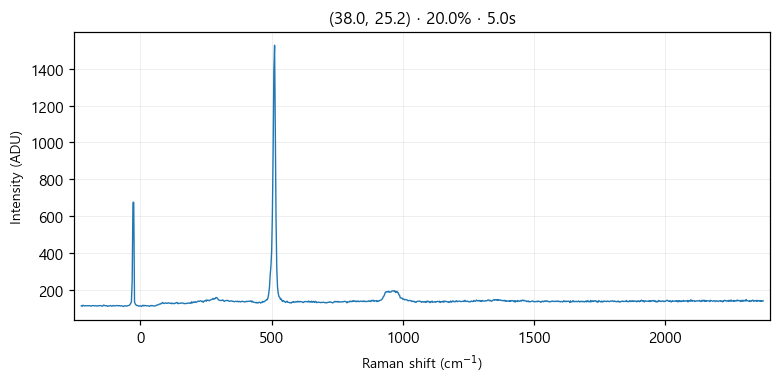

Values plotted in this chart, from the file beside it:
# laser_power_pct, 20.0
# exposure_time, 5.0
# laser_nm, 532
# mode, single
pixel_index, raman_shift_cm-1, wavelength_nm, intensity
0, -225.3, 525.7, 112.0
1, -222.2, 525.8, 109.0
2, -219.2, 525.9, 115.0
3, -216.1, 526, 113.0
4, -213, 526.1, 111.0
5, -210, 526.1, 113.0
6, -206.9, 526.2, 112.0
7, -203.8, 526.3, 112.0
8, -200.8, 526.4, 113.0
9, -197.7, 526.5, 112.0
10, -194.7, 526.6, 113.0
11, -191.6, 526.7, 112.0
12, -188.6, 526.7, 110.0
13, -185.5, 526.8, 112.0
14, -182.4, 526.9, 113.0
15, -179.4, 527, 113.0
16, -176.3, 527.1, 112.0
17, -173.3, 527.2, 112.0
18, -170.2, 527.2, 113.0
19, -167.2, 527.3, 111.0
20, -164.2, 527.4, 112.0
21, -161.1, 527.5, 111.0
22, -158.1, 527.6, 113.0
23, -155, 527.7, 113.0
24, -152, 527.8, 113.0
25, -148.9, 527.8, 112.0
26, -145.9, 527.9, 110.0
27, -142.9, 528, 111.0
28, -139.8, 528.1, 116.0
29, -136.8, 528.2, 114.0
30, -133.8, 528.3, 112.0
31, -130.7, 528.3, 112.0
32, -127.7, 528.4, 113.0
33, -124.7, 528.5, 109.0
34, -121.6, 528.6, 111.0
35, -118.6, 528.7, 111.0
36, -115.6, 528.8, 113.0
37, -112.6, 528.9, 113.0
38, -109.5, 528.9, 110.0
39, -106.5, 529, 111.0
40, -103.5, 529.1, 114.0
41, -100.5, 529.2, 112.0
42, -97.44, 529.3, 111.0
43, -94.42, 529.4, 113.0
44, -91.41, 529.4, 113.0
45, -88.39, 529.5, 113.0
46, -85.38, 529.6, 113.0
47, -82.36, 529.7, 112.0
48, -79.35, 529.8, 113.0
49, -76.34, 529.9, 111.0
50, -73.33, 530, 112.0
51, -70.32, 530, 111.0
52, -67.31, 530.1, 111.0
53, -64.3, 530.2, 108.0
54, -61.3, 530.3, 111.0
55, -58.29, 530.4, 112.0
... 968 more rows
